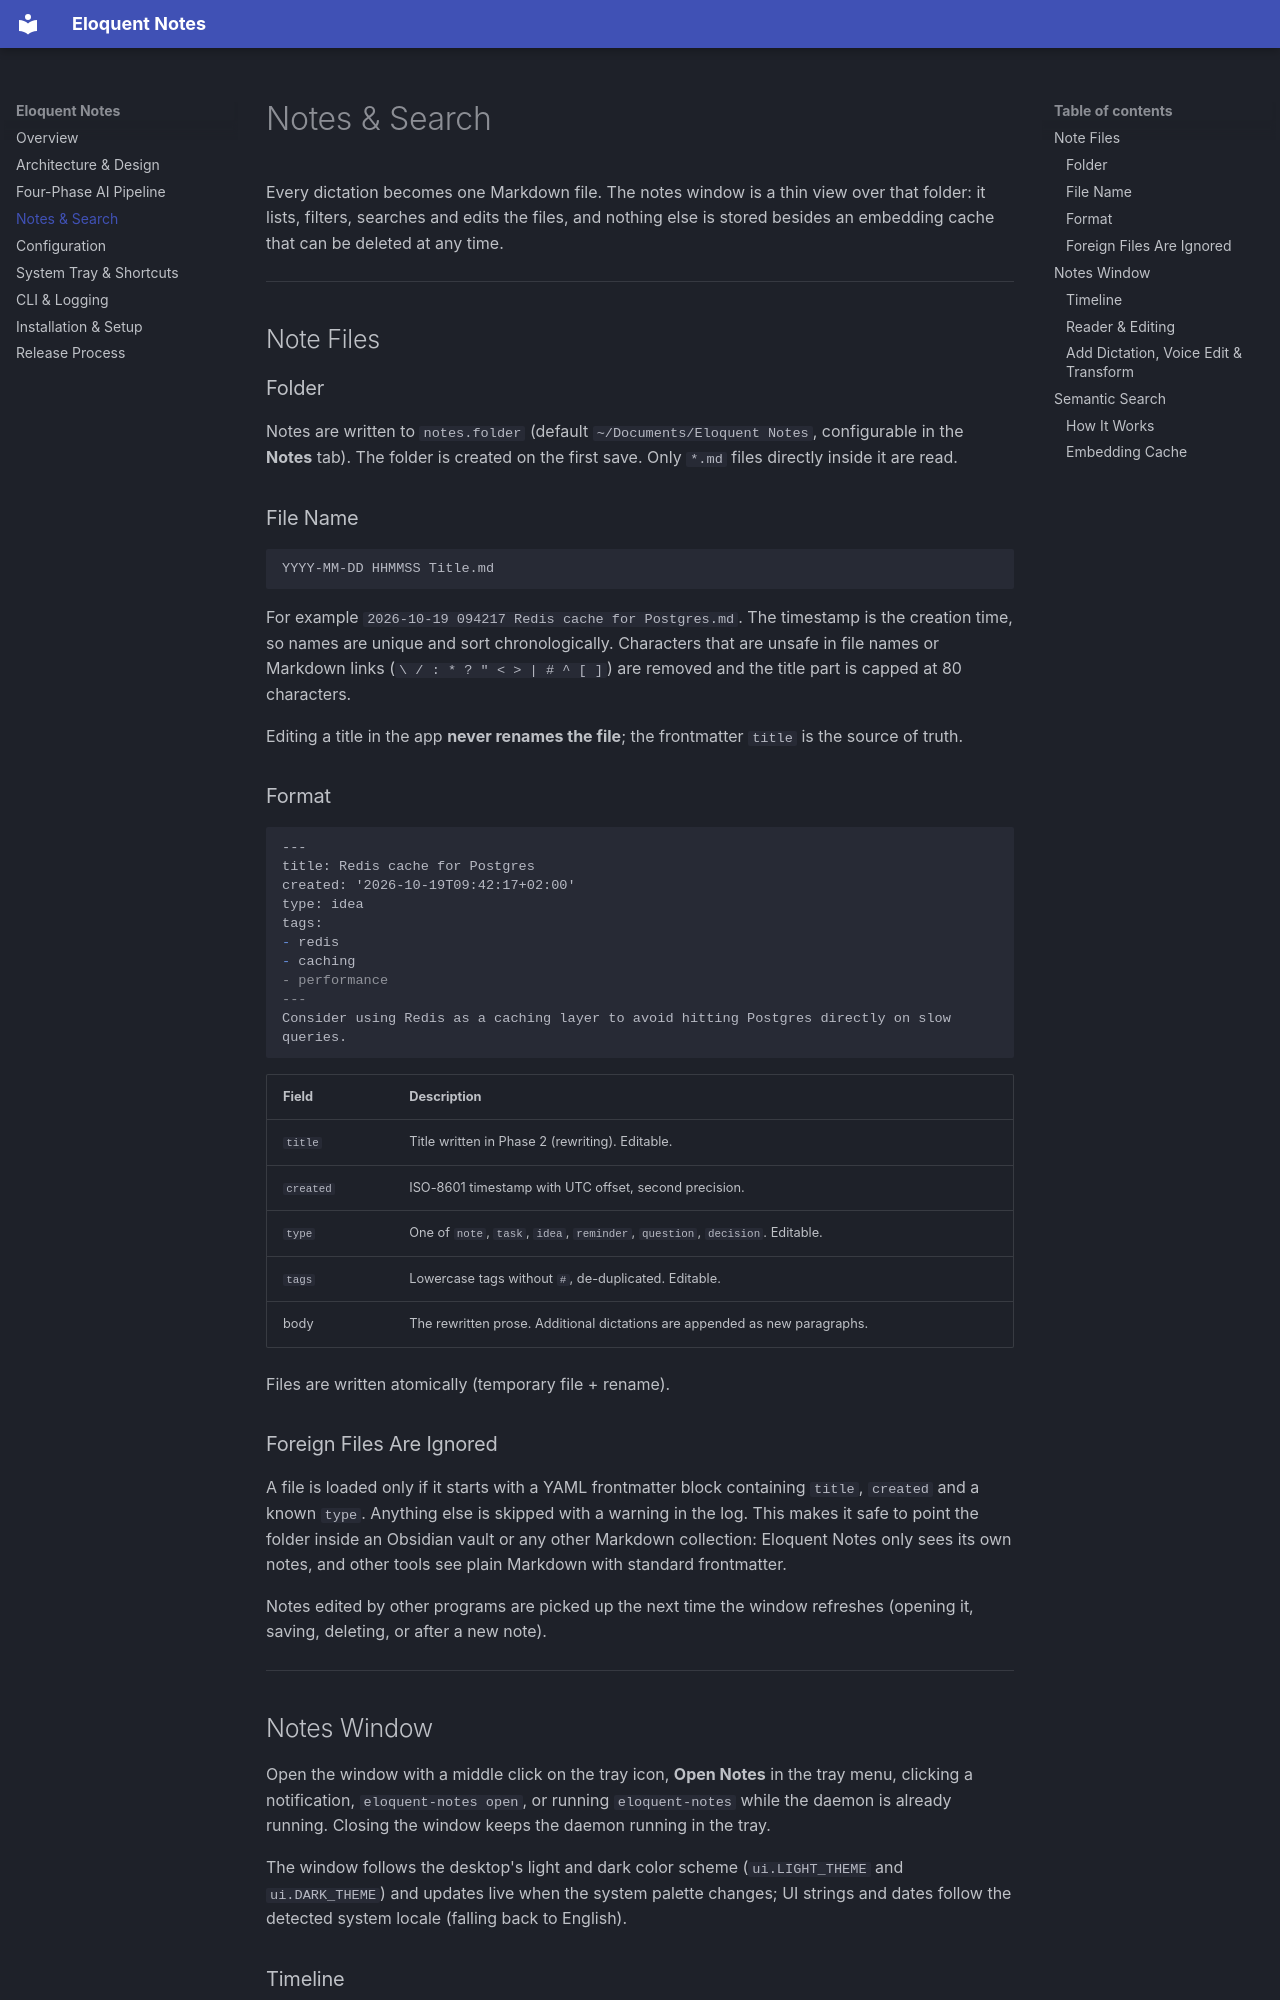

repository: arrase/eloquent-notes · page: notes/index.html · generator: mkdocs

# Notes & Search

Every dictation becomes one Markdown file. The notes window is a thin view over that folder: it lists, filters, searches and edits the files, and nothing else is stored besides an embedding cache that can be deleted at any time.

---

## Note Files

### Folder

Notes are written to `notes.folder` (default `~/Documents/Eloquent Notes`, configurable in the **Notes** tab). The folder is created on the first save. Only `*.md` files directly inside it are read.

### File Name

```
YYYY-MM-DD HHMMSS Title.md
```

For example `2026-10-19 094217 Redis cache for Postgres.md`. The timestamp is the creation time, so names are unique and sort chronologically. Characters that are unsafe in file names or Markdown links (`\ / : * ? " < > | # ^ [ ]`) are removed and the title part is capped at 80 characters.

Editing a title in the app **never renames the file**; the frontmatter `title` is the source of truth.

### Format

```markdown
---
title: Redis cache for Postgres
created: '2026-10-19T09:42:17+02:00'
type: idea
tags:
- redis
- caching
- performance
---
Consider using Redis as a caching layer to avoid hitting Postgres directly on slow queries.
```

| Field | Description |
| :--- | :--- |
| `title` | Title written in Phase 2 (rewriting). Editable. |
| `created` | ISO-8601 timestamp with UTC offset, second precision. |
| `type` | One of `note`, `task`, `idea`, `reminder`, `question`, `decision`. Editable. |
| `tags` | Lowercase tags without `#`, de-duplicated. Editable. |
| body | The rewritten prose. Additional dictations are appended as new paragraphs. |

Files are written atomically (temporary file + rename).

### Foreign Files Are Ignored

A file is loaded only if it starts with a YAML frontmatter block containing `title`, `created` and a known `type`. Anything else is skipped with a warning in the log. This makes it safe to point the folder inside an Obsidian vault or any other Markdown collection: Eloquent Notes only sees its own notes, and other tools see plain Markdown with standard frontmatter.

Notes edited by other programs are picked up the next time the window refreshes (opening it, saving, deleting, or after a new note).

---

## Notes Window

Open the window with a middle click on the tray icon, **Open Notes** in the tray menu, clicking a notification, `eloquent-notes open`, or running `eloquent-notes` while the daemon is already running. Closing the window keeps the daemon running in the tray.

The window follows the desktop's light and dark color scheme (`ui.LIGHT_THEME` and `ui.DARK_THEME`) and updates live when the system palette changes; UI strings and dates follow the detected system locale (falling back to English).

### Timeline

- Notes are listed newest first, grouped under day headings (**Today**, **Yesterday**, then e.g. **Monday, 19 October**; the year is added for previous years) and arranged in a multi-column grid (`notes.columns`, default `2`).
- Each card shows the time, the type, the title, a preview of the body and the tags.
- **Type chips** (All, Notes, Tasks, Ideas, Reminders, Questions, Decisions) and the **tag selector** filter the list. Clicking a `#tag` on a card selects that tag.
- **Settings** opens the configuration dialog.

![Notes Timeline (Dark)](screenshots/timeline-dark.png#only-dark)
![Notes Timeline (Light)](screenshots/timeline-light.png#only-light)
